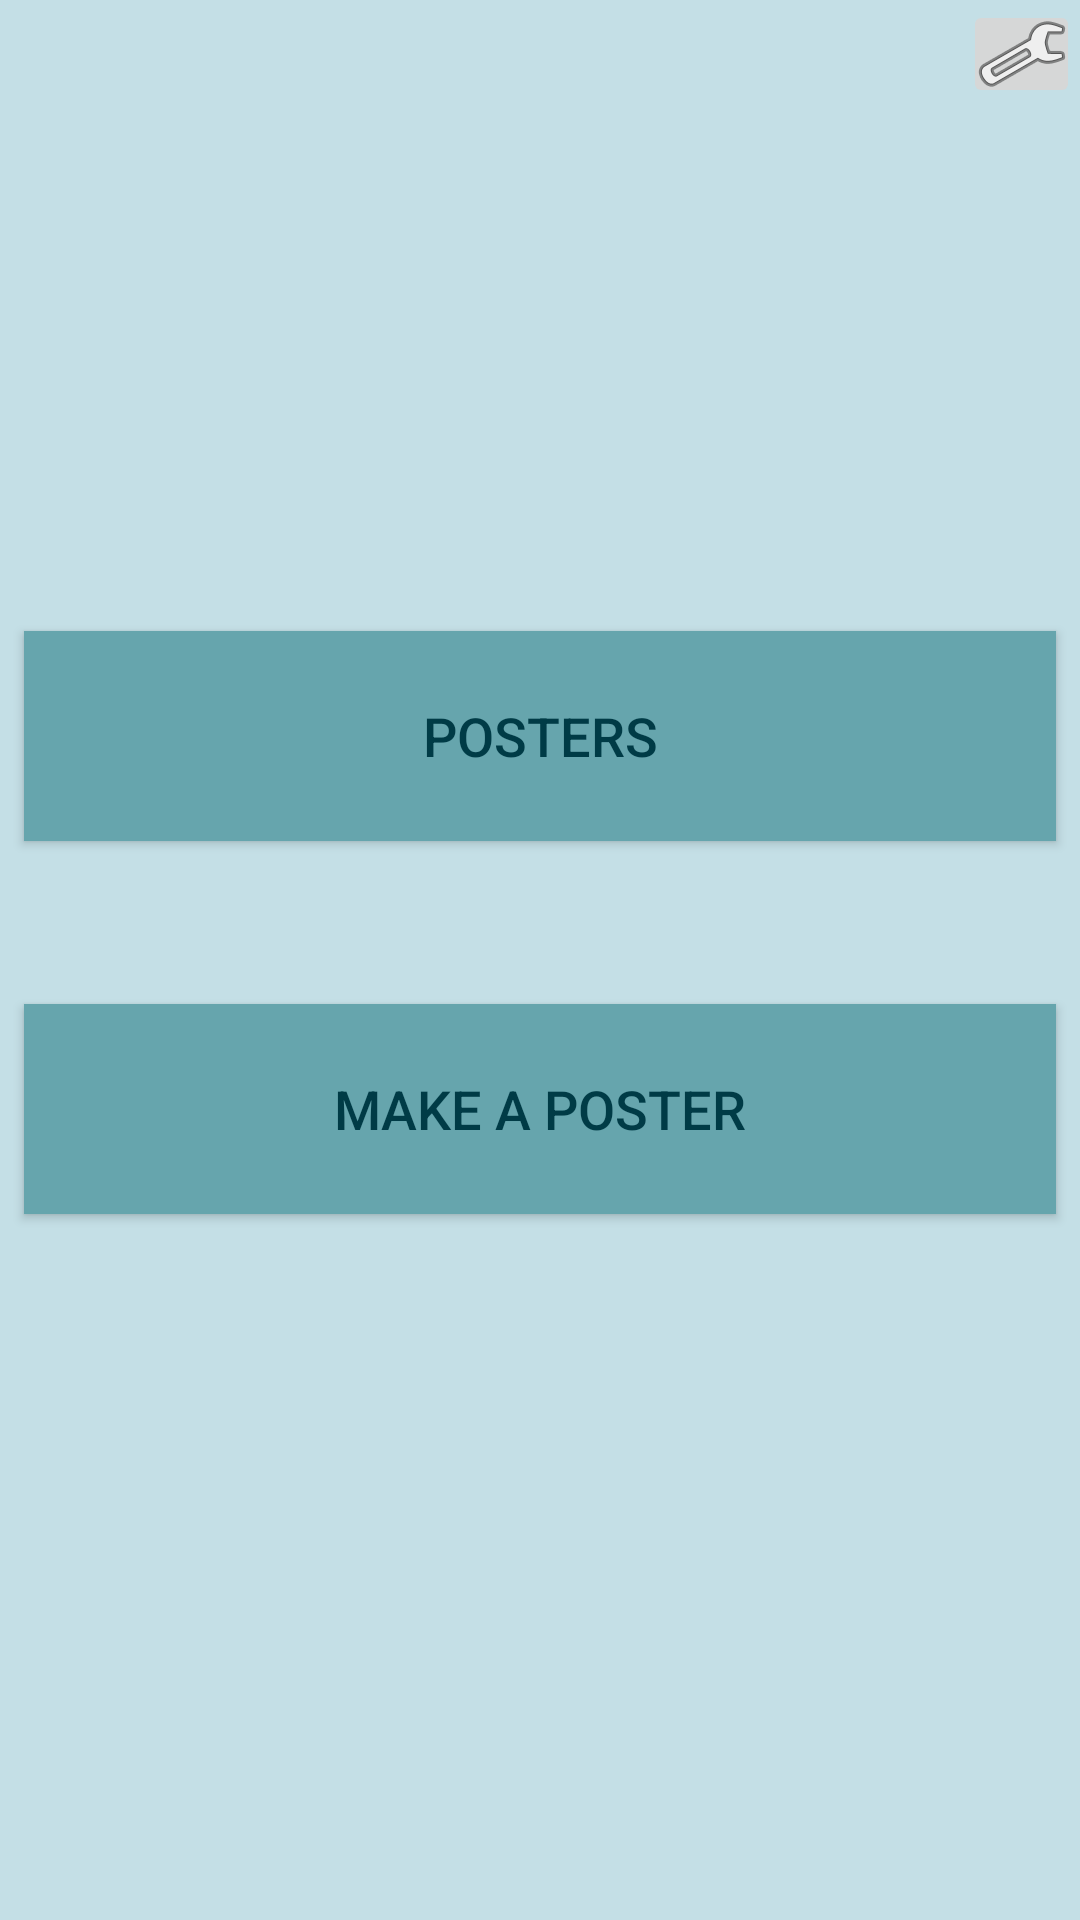

Android layout source for this screen:
<!-- AndroidManifest.xml: application theme AppTheme -->
<!-- res/layout/activity_main.xml -->
<?xml version="1.0" encoding="utf-8"?>
<android.support.constraint.ConstraintLayout xmlns:android="http://schemas.android.com/apk/res/android"
    xmlns:app="http://schemas.android.com/apk/res-auto"
    xmlns:tools="http://schemas.android.com/tools"
    android:id="@+id/relativeLayout"
    android:layout_width="match_parent"
    android:layout_height="match_parent"
    android:background="@color/background_blue"
    android:focusable="true"
    android:focusableInTouchMode="true"
    tools:context=".MainActivity">


    <Button
        android:id="@+id/lostBtn"
        android:layout_width="match_parent"
        android:layout_height="70dp"
        android:layout_marginBottom="8dp"
        android:layout_marginEnd="8dp"
        android:layout_marginLeft="10dp"
        android:layout_marginRight="8dp"
        android:layout_marginStart="8dp"
        android:layout_marginTop="8dp"
        android:background="@color/button_blue"
        android:text="@string/lost_button"
        android:textColor="@color/text_blue"
        android:textSize="18dp"
        app:layout_constraintBottom_toBottomOf="parent"
        app:layout_constraintEnd_toEndOf="parent"
        app:layout_constraintHorizontal_bias="0.0"
        app:layout_constraintStart_toStartOf="parent"
        app:layout_constraintTop_toTopOf="parent"
        app:layout_constraintVertical_bias="0.365" />

    <Button
        android:id="@+id/foundBtn"
        android:layout_width="match_parent"
        android:layout_height="70dp"
        android:layout_marginEnd="8dp"
        android:layout_marginLeft="10dp"
        android:layout_marginRight="10dp"
        android:layout_marginStart="8dp"
        android:layout_marginTop="8dp"
        android:background="@color/button_blue"
        android:text="@string/found_button"
        android:textColor="@color/text_blue"
        android:textSize="18dp"
        app:layout_constraintBottom_toBottomOf="parent"
        app:layout_constraintEnd_toEndOf="parent"
        app:layout_constraintHorizontal_bias="0.0"
        app:layout_constraintStart_toStartOf="parent"
        app:layout_constraintTop_toBottomOf="@+id/lostBtn"
        app:layout_constraintVertical_bias="0.165" />

    <ImageButton
        android:id="@+id/settingsBtn"
        android:layout_width="39dp"
        android:layout_height="36dp"
        app:layout_constraintEnd_toEndOf="parent"
        app:layout_constraintRight_toRightOf="parent"
        app:layout_constraintTop_toTopOf="parent"
        app:srcCompat="@android:drawable/ic_menu_preferences" />


</android.support.constraint.ConstraintLayout>
<!-- resources referenced by this layout -->
<resources>
  <color name="background_blue">#C4DFE6</color>
  <color name="button_blue">#66A5AD</color>
  <color name="text_blue">#003B46</color>
  <string name="found_button">Make a Poster</string>
  <string name="lost_button">Posters</string>
  <style name="AppTheme" parent="Theme.AppCompat.Light.NoActionBar">
          
          <item name="colorPrimary">@color/colorPrimary</item>
          <item name="colorPrimaryDark">@color/colorPrimaryDark</item>
          <item name="colorAccent">@color/colorAccent</item>
      </style>
  <color name="colorPrimary">#3F51B5</color>
  <color name="colorPrimaryDark">#07575B</color>
  <color name="colorAccent">#FF4081</color>
</resources>
